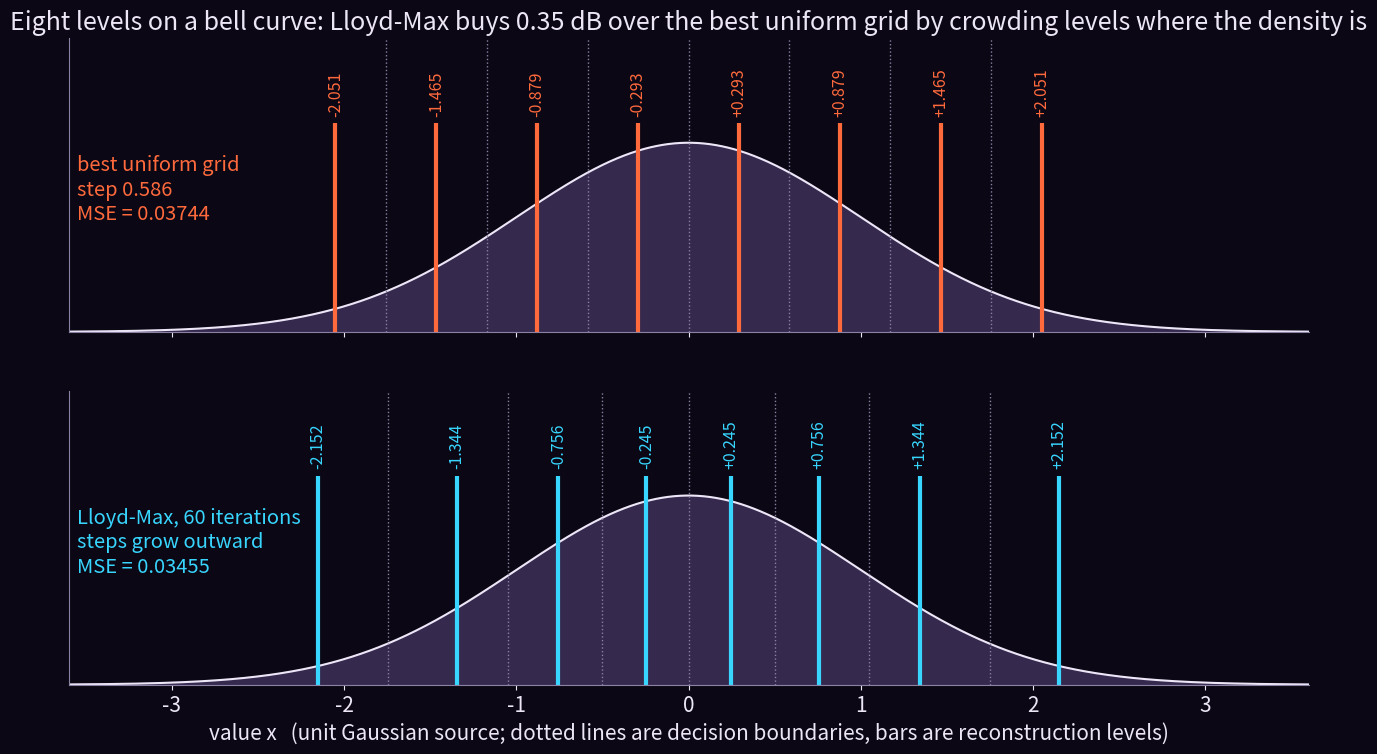

Generate this figure with matplotlib: (Note: this script raises an exception after producing the figure.)
"""Lloyd-Max levels for a unit Gaussian at 3 bits (8 levels) against the best uniform 8-level grid.
Run: uv run --with matplotlib --with numpy python lloyd_max.py"""
import os
import numpy as np
import matplotlib
matplotlib.use("Agg")
import matplotlib.pyplot as plt

BG, FG, DIM = "#0b0714", "#ece6f7", "#8a81a3"
ORANGE, PURPLE, CYAN, GREEN, YELLOW = "#ff6a3d", "#d05cff", "#38d6ff", "#4dff7c", "#ffe23d"
plt.rcParams.update({"figure.facecolor": BG, "axes.facecolor": BG, "savefig.facecolor": BG,
                     "axes.edgecolor": DIM, "axes.labelcolor": FG, "xtick.color": FG, "ytick.color": FG,
                     "text.color": FG, "font.size": 15, "axes.titlesize": 18, "axes.spines.top": False,
                     "axes.spines.right": False, "grid.color": "#2a2140", "grid.linestyle": ":"})

g = np.linspace(-6, 6, 240_001); pdf = np.exp(-g**2 / 2) / np.sqrt(2 * np.pi); w = pdf / pdf.sum()
def mse(lv):
    i = np.abs(g[:, None] - lv[None, :]).argmin(1); return np.sum(w * (g - lv[i]) ** 2)
steps = np.linspace(0.3, 1.2, 901)
s_best = steps[np.argmin([mse((np.arange(8) - 3.5) * s) for s in steps])]
uni = (np.arange(8) - 3.5) * s_best
lv = uni.copy()
for _ in range(60):
    i = np.abs(g[:, None] - lv[None, :]).argmin(1)
    lv = np.array([np.sum(w[i == k] * g[i == k]) / np.sum(w[i == k]) for k in range(8)])
bounds = (lv[1:] + lv[:-1]) / 2

fig, axes = plt.subplots(2, 1, figsize=(16, 8.4), dpi=100, sharex=True)
for ax, levels, color, name, step_txt in (
        (axes[0], uni, ORANGE, "best uniform grid", f"step {s_best:.3f}"),
        (axes[1], lv, CYAN, "Lloyd-Max, 60 iterations", "steps grow outward")):
    ax.fill_between(g, 0, pdf, color="#3a2d55", alpha=0.9)
    ax.plot(g, pdf, color=FG, lw=1.5)
    b = (levels[1:] + levels[:-1]) / 2
    for bb in b: ax.axvline(bb, color=DIM, lw=1, ls=":")
    ax.vlines(levels, 0, 0.44, color=color, lw=3)
    for l in levels: ax.text(l, 0.455, f"{l:+.3f}", ha="center", color=color, fontsize=11.5, rotation=90, va="bottom")
    ax.set_ylim(0, 0.62); ax.set_yticks([])
    ax.text(-3.55, 0.3, f"{name}\n{step_txt}\nMSE = {mse(levels):.5f}", color=color, fontsize=14.5, va="center")
axes[1].set_xlabel("value x   (unit Gaussian source; dotted lines are decision boundaries, bars are reconstruction levels)")
axes[0].set_title(f"Eight levels on a bell curve: Lloyd-Max buys {10*np.log10(mse(uni)/mse(lv)):.2f} dB over the best uniform grid "
                  "by crowding levels where the density is")
axes[1].set_xlim(-3.6, 3.6)
out = os.path.join(os.path.dirname(__file__), "..", "..", "img", "scalar-quantization", "lloyd_max.png")
fig.tight_layout(); fig.savefig(out); print("wrote", os.path.abspath(out))
